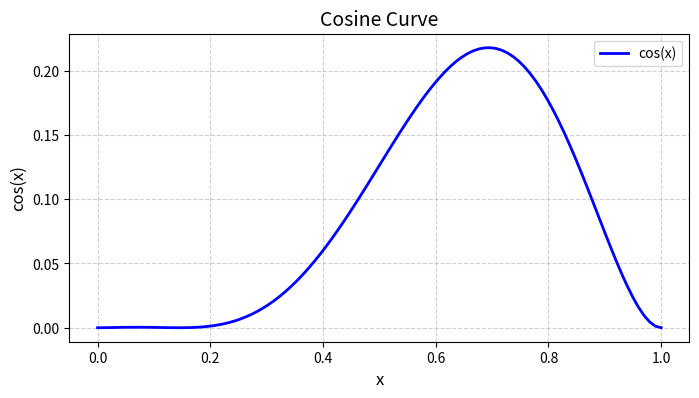

This chart was generated by the following Python code:
import numpy as np
import random

class BendFun():
    def __init__(self):
        self.c={}

        def bend_error(k0): #f(0)=f(1)=0
            return (2*k0-1)**2

        def bend(k0,c): #f(0)=f(1)=0 ,最好取值范围是[-1,1]
            return 0 #无任何弯曲
        
        self.c["exponent"]=random.randint(1, 3)            
        
        # self.c["x3"]=10*(random.random()-0.5)
        num=random.randint(0, 2)
        self.c["x_list"]=[]
        for i in range(num):
            self.c["x_list"].append(
                1.5*(random.random()-0.5)
            )
        # self.c["x_list"]=[ 0.5 ]
        def bend0(x,c): #f(0)=f(1)=0 ,最好取值范围是[-1,1]
            # f = k0*(k0-1)*(k0-c["x3"])
            y = 2 * x*(x-1)
            for x0 in c["x_list"]:
                y = 2 * y*(x-x0)
            y = y ** c["exponent"]
            return y    
        
        self.c["sin_cycle"]=random.randint(1, 3) #正弦周期的数量
        def bend1(x,c):
            y = np.sin(c["sin_cycle"]*np.pi*x)
            y = y ** c["exponent"]
            return y
        
        self.bendList=[bend0,bend1]
        # self.bendList=[bend1]
        self.bendListIndex=random.randint(0, len(self.bendList)-1)
        
        # bend=bendList[0]
    def get(self,k):
        f=self.bendList[self.bendListIndex]
        return f(k,self.c)
class BendFunCathe():
    def __init__(self):
        self.c={}

        
        self.c["exponent"]=random.randint(1, 2)            
        
        # self.c["x3"]=10*(random.random()-0.5)
        num=random.randint(0, 2)
        # num = 1
        self.c["x_list"]=[]
        for i in range(num):
            self.c["x_list"].append(
                1.5*(random.random()-0.5)
            )
        # self.c["x_list"]=[ 0.5 ]
        def bend0(x,c): #f(0)=f(1)=0 ,最好取值范围是[-1,1]
            # f = k0*(k0-1)*(k0-c["x3"])
            y = 2 * x*(x-1)
            for x0 in c["x_list"]:
                y = 1.5* y*(x-x0)
            y = y ** c["exponent"]
            y = y*4
            return y    
        
        self.bendList=[bend0]
        # self.bendList=[bend1]
        self.bendListIndex=random.randint(0, len(self.bendList)-1)
        
        # bend=bendList[0]
    def get(self,k):
        f=self.bendList[self.bendListIndex]
        return f(k,self.c)
import matplotlib.pyplot as plt
class Test():
    def __init__(self):
        bend = BendFun()
        # 定义x的范围（从0到2π，共100个点）
        x = np.linspace(0, 1, 100)
        
        # 计算y值（余弦函数）
        y = np.cos(x)
        y = bend.get(x)
        
        # 创建图形
        plt.figure(figsize=(8, 4))  # 设置图形大小
        plt.plot(x, y, label="cos(x)", color="blue", linewidth=2)  # 绘制余弦曲线
        
        # 添加标题和标签
        plt.title("Cosine Curve", fontsize=14)
        plt.xlabel("x", fontsize=12)
        plt.ylabel("cos(x)", fontsize=12)
        
        # 添加图例
        plt.legend()
        
        # 添加网格
        plt.grid(True, linestyle='--', alpha=0.6)
        
        # 显示图形
        plt.show()

if __name__ == '__main__':
    Test()

